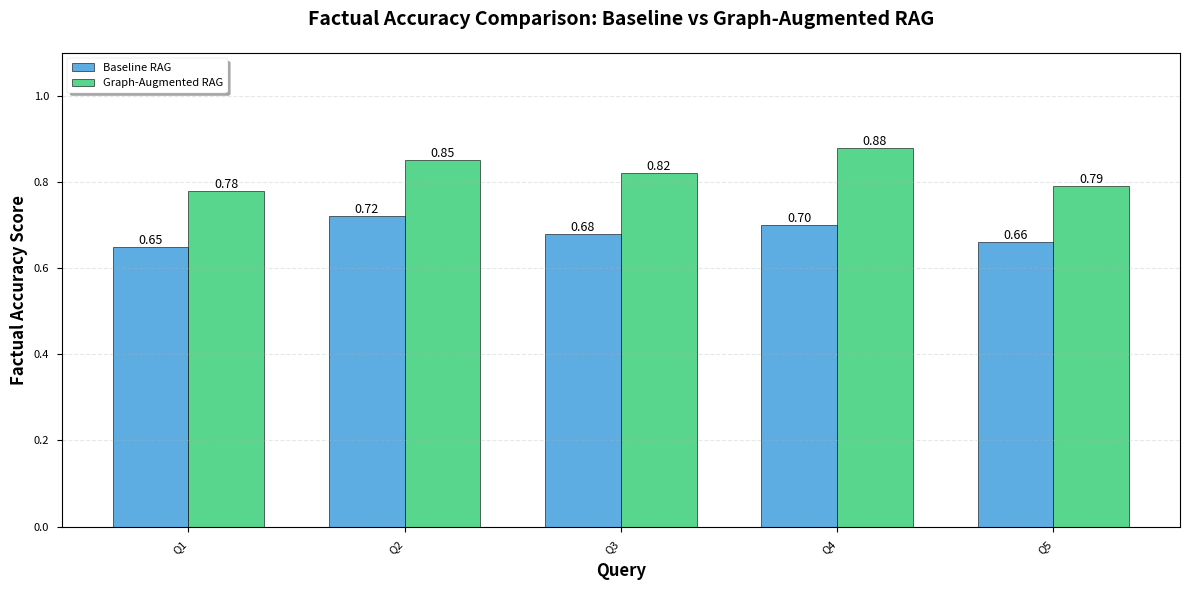
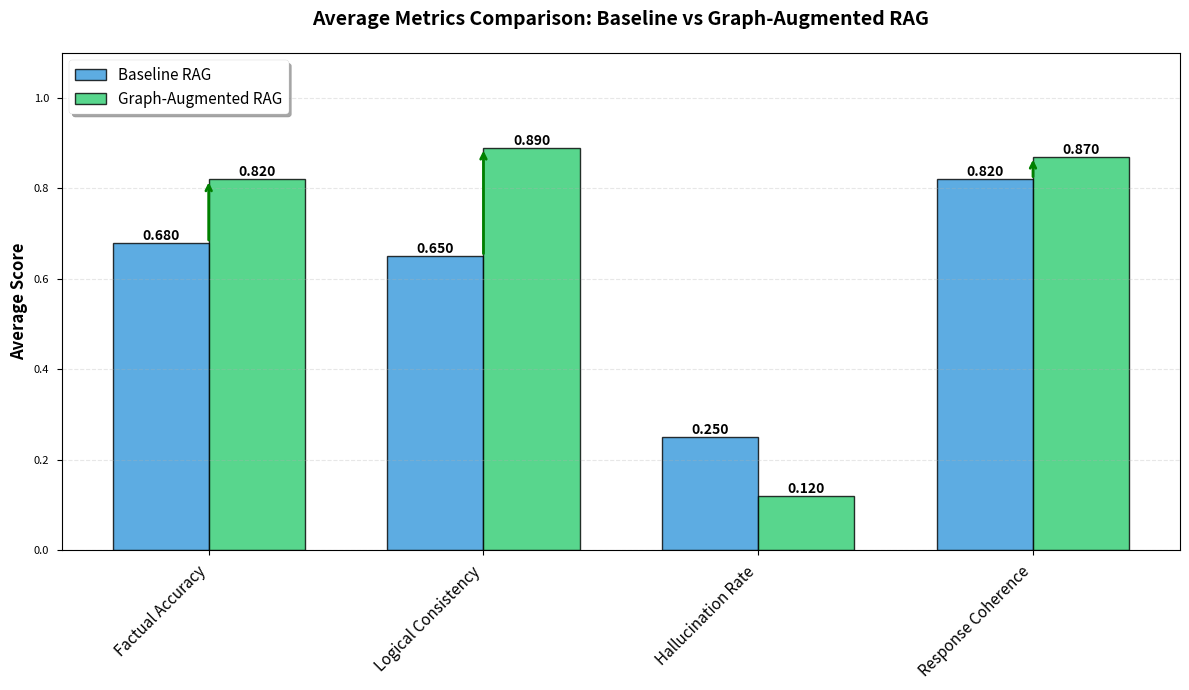
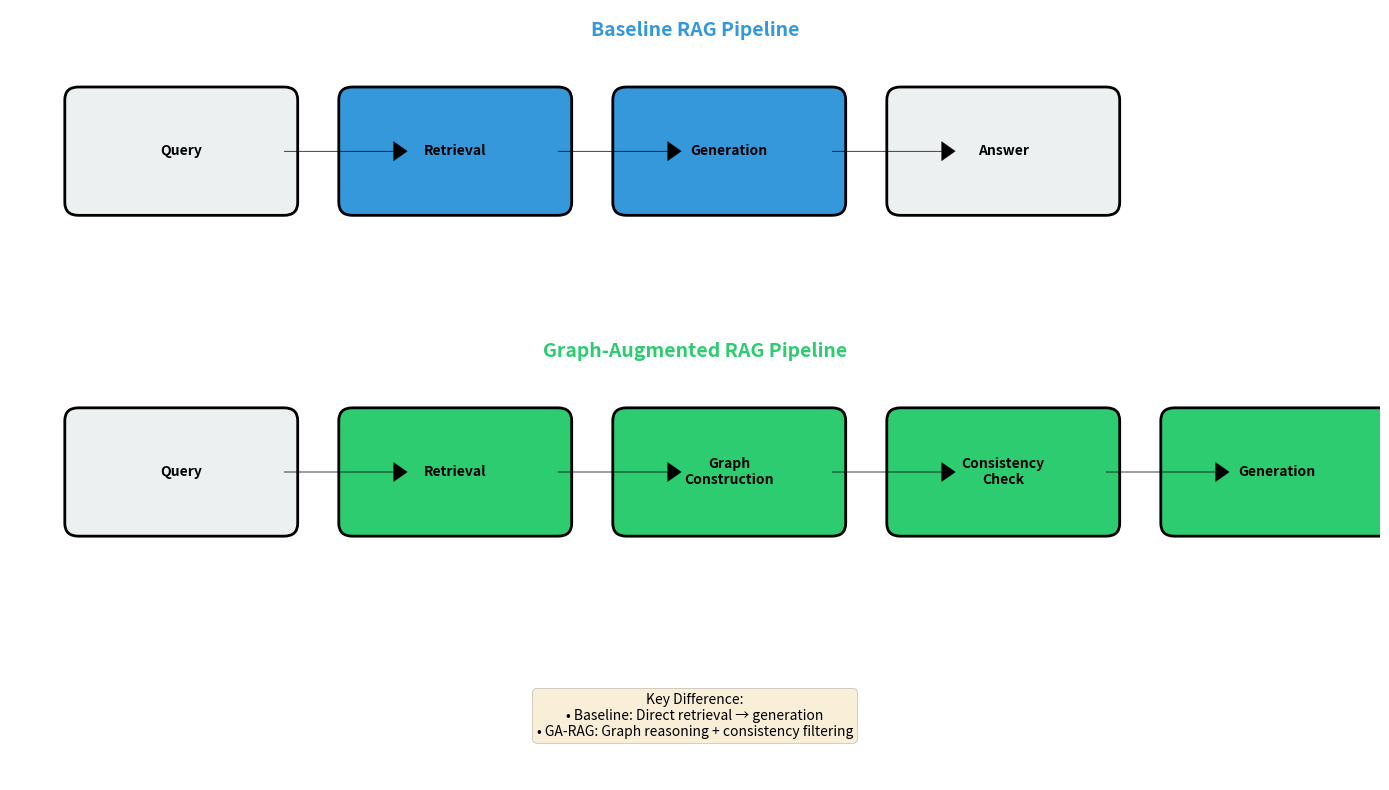

Source code (Python) for these figures, in order:
"""
Visualization Utilities for Graph-Augmented RAG Research
Creates publication-quality figures for papers and presentations
"""

import matplotlib.pyplot as plt
import seaborn as sns
import networkx as nx
import numpy as np
import pandas as pd
from typing import List, Dict, Any, Tuple
from matplotlib.patches import FancyBboxPatch
import json


class RAGVisualizer:
    """
    Comprehensive visualization toolkit for RAG evaluation
    """
    
    def __init__(self, style: str = 'seaborn-v0_8-paper'):
        """
        Initialize visualizer
        
        Args:
            style: Matplotlib style to use
        """
        # Set style
        try:
            plt.style.use(style)
        except:
            plt.style.use('seaborn-v0_8')
        
        # Set default parameters
        sns.set_palette("husl")
        self.colors = {
            'baseline': '#3498db',
            'ga_rag': '#2ecc71',
            'improvement': '#e74c3c',
            'neutral': '#95a5a6'
        }
    
    def plot_metric_comparison(
        self,
        baseline_metrics: List[float],
        ga_rag_metrics: List[float],
        metric_name: str,
        query_labels: List[str] = None,
        save_path: str = None
    ):
        """
        Plot side-by-side comparison of a single metric
        
        Args:
            baseline_metrics: Baseline scores
            ga_rag_metrics: GA-RAG scores
            metric_name: Name of metric
            query_labels: Labels for queries
            save_path: Path to save figure
        """
        if query_labels is None:
            query_labels = [f"Q{i+1}" for i in range(len(baseline_metrics))]
        
        x = np.arange(len(query_labels))
        width = 0.35
        
        fig, ax = plt.subplots(figsize=(12, 6))
        
        bars1 = ax.bar(x - width/2, baseline_metrics, width, 
                      label='Baseline RAG', color=self.colors['baseline'],
                      alpha=0.8, edgecolor='black', linewidth=0.5)
        bars2 = ax.bar(x + width/2, ga_rag_metrics, width,
                      label='Graph-Augmented RAG', color=self.colors['ga_rag'],
                      alpha=0.8, edgecolor='black', linewidth=0.5)
        
        # Add value labels on bars
        for bars in [bars1, bars2]:
            for bar in bars:
                height = bar.get_height()
                ax.text(bar.get_x() + bar.get_width()/2., height,
                       f'{height:.2f}',
                       ha='center', va='bottom', fontsize=9)
        
        ax.set_xlabel('Query', fontweight='bold', fontsize=12)
        ax.set_ylabel(f'{metric_name} Score', fontweight='bold', fontsize=12)
        ax.set_title(f'{metric_name} Comparison: Baseline vs Graph-Augmented RAG',
                    fontweight='bold', fontsize=14, pad=20)
        ax.set_xticks(x)
        ax.set_xticklabels(query_labels, rotation=45, ha='right')
        ax.legend(loc='upper left', frameon=True, shadow=True)
        ax.grid(axis='y', alpha=0.3, linestyle='--')
        ax.set_ylim([0, 1.1])
        
        plt.tight_layout()
        
        if save_path:
            plt.savefig(save_path, dpi=300, bbox_inches='tight')
            print(f"✓ Saved to {save_path}")
        
        plt.show()
    
    def plot_aggregate_comparison(
        self,
        baseline_avg: Dict[str, float],
        ga_rag_avg: Dict[str, float],
        save_path: str = None
    ):
        """
        Plot aggregate metrics comparison
        
        Args:
            baseline_avg: Average metrics for baseline
            ga_rag_avg: Average metrics for GA-RAG
            save_path: Path to save figure
        """
        metrics = list(baseline_avg.keys())
        baseline_values = list(baseline_avg.values())
        ga_rag_values = list(ga_rag_avg.values())
        
        x = np.arange(len(metrics))
        width = 0.35
        
        fig, ax = plt.subplots(figsize=(12, 7))
        
        bars1 = ax.bar(x - width/2, baseline_values, width,
                      label='Baseline RAG', color=self.colors['baseline'],
                      alpha=0.8, edgecolor='black', linewidth=1)
        bars2 = ax.bar(x + width/2, ga_rag_values, width,
                      label='Graph-Augmented RAG', color=self.colors['ga_rag'],
                      alpha=0.8, edgecolor='black', linewidth=1)
        
        # Add value labels
        for bars in [bars1, bars2]:
            for bar in bars:
                height = bar.get_height()
                ax.text(bar.get_x() + bar.get_width()/2., height,
                       f'{height:.3f}',
                       ha='center', va='bottom', fontsize=10, fontweight='bold')
        
        # Add improvement arrows
        for i, (b_val, g_val) in enumerate(zip(baseline_values, ga_rag_values)):
            if g_val > b_val:
                ax.annotate('', xy=(i, g_val), xytext=(i, b_val),
                           arrowprops=dict(arrowstyle='->', color='green', lw=2))
        
        ax.set_ylabel('Average Score', fontweight='bold', fontsize=12)
        ax.set_title('Average Metrics Comparison: Baseline vs Graph-Augmented RAG',
                    fontweight='bold', fontsize=14, pad=20)
        ax.set_xticks(x)
        ax.set_xticklabels(metrics, rotation=45, ha='right', fontsize=11)
        ax.legend(loc='upper left', frameon=True, shadow=True, fontsize=11)
        ax.grid(axis='y', alpha=0.3, linestyle='--')
        ax.set_ylim([0, 1.1])
        
        plt.tight_layout()
        
        if save_path:
            plt.savefig(save_path, dpi=300, bbox_inches='tight')
            print(f"✓ Saved to {save_path}")
        
        plt.show()
    
    def plot_improvement_heatmap(
        self,
        improvements: Dict[str, List[float]],
        query_labels: List[str] = None,
        save_path: str = None
    ):
        """
        Plot heatmap showing improvements across queries and metrics
        
        Args:
            improvements: Dict of metric_name -> list of improvement percentages
            query_labels: Labels for queries
            save_path: Path to save figure
        """
        # Create DataFrame
        df = pd.DataFrame(improvements)
        
        if query_labels:
            df.index = query_labels
        else:
            df.index = [f"Query {i+1}" for i in range(len(df))]
        
        fig, ax = plt.subplots(figsize=(10, 8))
        
        # Create heatmap
        sns.heatmap(df, annot=True, fmt='.1f', cmap='RdYlGn', center=0,
                   cbar_kws={'label': 'Improvement (%)'}, ax=ax,
                   linewidths=0.5, linecolor='gray')
        
        ax.set_title('Improvement Heatmap: GA-RAG vs Baseline (%)',
                    fontweight='bold', fontsize=14, pad=20)
        ax.set_xlabel('Metrics', fontweight='bold', fontsize=12)
        ax.set_ylabel('Queries', fontweight='bold', fontsize=12)
        
        plt.tight_layout()
        
        if save_path:
            plt.savefig(save_path, dpi=300, bbox_inches='tight')
            print(f"✓ Saved to {save_path}")
        
        plt.show()
    
    def plot_knowledge_graph(
        self,
        graph: nx.DiGraph,
        title: str = "Knowledge Graph",
        max_nodes: int = 50,
        save_path: str = None,
        show: bool = True
    ):
        """
        Visualize knowledge graph
        
        Args:
            graph: NetworkX graph
            title: Plot title
            max_nodes: Maximum nodes to display
            save_path: Path to save figure
        """
        # Limit nodes if too large
        if graph.number_of_nodes() > max_nodes:
            # Get subgraph with highest degree nodes
            top_nodes = sorted(graph.degree, key=lambda x: x[1], reverse=True)[:max_nodes]
            subgraph = graph.subgraph([node for node, _ in top_nodes])
        else:
            subgraph = graph
        
        fig, ax = plt.subplots(figsize=(14, 10))
        
        # Use spring layout
        pos = nx.spring_layout(subgraph, k=2, iterations=50, seed=42)
        
        # Draw nodes with different colors based on degree
        node_colors = [subgraph.degree(node) for node in subgraph.nodes()]
        
        nx.draw_networkx_nodes(subgraph, pos, 
                              node_color=node_colors,
                              node_size=500,
                              cmap='viridis',
                              alpha=0.7,
                              ax=ax)
        
        # Draw edges
        nx.draw_networkx_edges(subgraph, pos,
                              edge_color='gray',
                              alpha=0.5,
                              arrows=True,
                              arrowsize=15,
                              ax=ax)
        
        # Draw labels
        nx.draw_networkx_labels(subgraph, pos,
                               font_size=8,
                               font_weight='bold',
                               ax=ax)
        
        # Draw edge labels (relations)
        edge_labels = nx.get_edge_attributes(subgraph, 'relation')
        nx.draw_networkx_edge_labels(subgraph, pos,
                                     edge_labels=edge_labels,
                                     font_size=6,
                                     ax=ax)
        
        ax.set_title(f'{title}\n({subgraph.number_of_nodes()} nodes, {subgraph.number_of_edges()} edges)',
                    fontweight='bold', fontsize=14, pad=20)
        ax.axis('off')
        
        plt.tight_layout()
        
        if save_path:
            plt.savefig(save_path, dpi=300, bbox_inches='tight', facecolor='white')
            print(f"✓ Saved to {save_path}")
        
        if show:
            plt.show()
        else:
            plt.close(fig)
    
    def plot_pipeline_diagram(
        self,
        save_path: str = None
    ):
        """
        Create pipeline architecture diagram
        
        Args:
            save_path: Path to save figure
        """
        fig, ax = plt.subplots(figsize=(14, 8))
        ax.set_xlim(0, 10)
        ax.set_ylim(0, 6)
        ax.axis('off')
        
        # Define boxes
        boxes = [
            # Baseline RAG (top)
            {'x': 0.5, 'y': 4.5, 'width': 1.5, 'height': 0.8, 'text': 'Query', 'color': '#ecf0f1'},
            {'x': 2.5, 'y': 4.5, 'width': 1.5, 'height': 0.8, 'text': 'Retrieval', 'color': '#3498db'},
            {'x': 4.5, 'y': 4.5, 'width': 1.5, 'height': 0.8, 'text': 'Generation', 'color': '#3498db'},
            {'x': 6.5, 'y': 4.5, 'width': 1.5, 'height': 0.8, 'text': 'Answer', 'color': '#ecf0f1'},
            
            # GA-RAG (bottom)
            {'x': 0.5, 'y': 2, 'width': 1.5, 'height': 0.8, 'text': 'Query', 'color': '#ecf0f1'},
            {'x': 2.5, 'y': 2, 'width': 1.5, 'height': 0.8, 'text': 'Retrieval', 'color': '#2ecc71'},
            {'x': 4.5, 'y': 2, 'width': 1.5, 'height': 0.8, 'text': 'Graph\nConstruction', 'color': '#2ecc71'},
            {'x': 6.5, 'y': 2, 'width': 1.5, 'height': 0.8, 'text': 'Consistency\nCheck', 'color': '#2ecc71'},
            {'x': 8.5, 'y': 2, 'width': 1.5, 'height': 0.8, 'text': 'Generation', 'color': '#2ecc71'},
        ]
        
        # Draw boxes
        for box in boxes:
            fancy_box = FancyBboxPatch(
                (box['x'], box['y']), box['width'], box['height'],
                boxstyle="round,pad=0.1", 
                facecolor=box['color'],
                edgecolor='black',
                linewidth=2
            )
            ax.add_patch(fancy_box)
            
            ax.text(box['x'] + box['width']/2, box['y'] + box['height']/2,
                   box['text'], ha='center', va='center',
                   fontsize=10, fontweight='bold')
        
        # Draw arrows for baseline
        for i in range(3):
            ax.arrow(0.5 + i*2 + 1.5, 4.9, 0.8, 0, 
                    head_width=0.15, head_length=0.1, fc='black', ec='black')
        
        # Draw arrows for GA-RAG
        for i in range(4):
            ax.arrow(0.5 + i*2 + 1.5, 2.4, 0.8, 0,
                    head_width=0.15, head_length=0.1, fc='black', ec='black')
        
        # Add labels
        ax.text(5, 5.8, 'Baseline RAG Pipeline', 
               ha='center', fontsize=14, fontweight='bold', color='#3498db')
        ax.text(5, 3.3, 'Graph-Augmented RAG Pipeline',
               ha='center', fontsize=14, fontweight='bold', color='#2ecc71')
        
        # Add legend box
        legend_text = (
            "Key Difference:\n"
            "• Baseline: Direct retrieval → generation\n"
            "• GA-RAG: Graph reasoning + consistency filtering"
        )
        ax.text(5, 0.5, legend_text,
               ha='center', va='center', fontsize=10,
               bbox=dict(boxstyle='round', facecolor='wheat', alpha=0.5))
        
        plt.tight_layout()
        
        if save_path:
            plt.savefig(save_path, dpi=300, bbox_inches='tight', facecolor='white')
            print(f"✓ Saved to {save_path}")
        
        plt.show()
    
    def plot_results_summary(
        self,
        comparison_data: Dict[str, Any],
        save_path: str = None
    ):
        """
        Create comprehensive results summary figure
        
        Args:
            comparison_data: Dict with baseline, ga_rag, and improvements
            save_path: Path to save figure
        """
        fig = plt.figure(figsize=(16, 10))
        gs = fig.add_gridspec(2, 3, hspace=0.3, wspace=0.3)
        
        baseline_avg = comparison_data['baseline']
        ga_rag_avg = comparison_data['graph_augmented']
        improvements = comparison_data['improvements_pct']
        
        # 1. Average metrics comparison
        ax1 = fig.add_subplot(gs[0, :2])
        metrics = list(baseline_avg.keys())[:4]  # Top 4 metrics
        x = np.arange(len(metrics))
        width = 0.35
        
        ax1.bar(x - width/2, [baseline_avg[m] for m in metrics], width,
               label='Baseline', color=self.colors['baseline'], alpha=0.8)
        ax1.bar(x + width/2, [ga_rag_avg[m] for m in metrics], width,
               label='GA-RAG', color=self.colors['ga_rag'], alpha=0.8)
        
        ax1.set_ylabel('Score', fontweight='bold')
        ax1.set_title('Average Metrics Comparison', fontweight='bold', fontsize=12)
        ax1.set_xticks(x)
        ax1.set_xticklabels(metrics, rotation=45, ha='right')
        ax1.legend()
        ax1.grid(axis='y', alpha=0.3)
        
        # 2. Improvement percentages
        ax2 = fig.add_subplot(gs[0, 2])
        imp_metrics = list(improvements.keys())[:4]
        imp_values = [improvements[m] for m in imp_metrics]
        colors = [self.colors['ga_rag'] if v > 0 else self.colors['improvement'] 
                 for v in imp_values]
        
        ax2.barh(imp_metrics, imp_values, color=colors, alpha=0.8)
        ax2.set_xlabel('Improvement (%)', fontweight='bold')
        ax2.set_title('Improvement Over Baseline', fontweight='bold', fontsize=12)
        ax2.axvline(x=0, color='black', linestyle='-', linewidth=0.8)
        ax2.grid(axis='x', alpha=0.3)
        
        # 3. Summary statistics table
        ax3 = fig.add_subplot(gs[1, :])
        ax3.axis('tight')
        ax3.axis('off')
        
        table_data = [
            ['Metric', 'Baseline', 'GA-RAG', 'Improvement (%)'],
            *[[m, f"{baseline_avg[m]:.3f}", f"{ga_rag_avg[m]:.3f}", 
               f"{improvements[m]:+.1f}%"] 
              for m in list(baseline_avg.keys())[:6]]
        ]
        
        table = ax3.table(cellText=table_data, cellLoc='center',
                         loc='center', bbox=[0, 0, 1, 1])
        table.auto_set_font_size(False)
        table.set_fontsize(10)
        table.scale(1, 2)
        
        # Style header row
        for i in range(4):
            table[(0, i)].set_facecolor('#3498db')
            table[(0, i)].set_text_props(weight='bold', color='white')
        
        # Color improvement column
        for i in range(1, len(table_data)):
            cell = table[(i, 3)]
            value = float(table_data[i][3].rstrip('%'))
            cell.set_facecolor('#2ecc71' if value > 0 else '#e74c3c')
            cell.set_alpha(0.3)
        
        fig.suptitle('Graph-Augmented RAG: Complete Results Summary',
                    fontsize=16, fontweight='bold', y=0.98)
        
        if save_path:
            plt.savefig(save_path, dpi=300, bbox_inches='tight')
            print(f"✓ Saved to {save_path}")
        
        plt.show()


# Example usage
if __name__ == "__main__":
    # Create visualizer
    viz = RAGVisualizer()
    
    # Sample data
    baseline_metrics = [0.65, 0.72, 0.68, 0.70, 0.66]
    ga_rag_metrics = [0.78, 0.85, 0.82, 0.88, 0.79]
    query_labels = ["Q1", "Q2", "Q3", "Q4", "Q5"]
    
    print("Creating sample visualizations...\n")
    
    # 1. Metric comparison
    viz.plot_metric_comparison(
        baseline_metrics,
        ga_rag_metrics,
        "Factual Accuracy",
        query_labels,
        save_path="metric_comparison.png"
    )
    
    # 2. Aggregate comparison
    baseline_avg = {
        "Factual Accuracy": 0.68,
        "Logical Consistency": 0.65,
        "Hallucination Rate": 0.25,
        "Response Coherence": 0.82
    }
    
    ga_rag_avg = {
        "Factual Accuracy": 0.82,
        "Logical Consistency": 0.89,
        "Hallucination Rate": 0.12,
        "Response Coherence": 0.87
    }
    
    viz.plot_aggregate_comparison(
        baseline_avg,
        ga_rag_avg,
        save_path="aggregate_comparison.png"
    )
    
    # 3. Pipeline diagram
    viz.plot_pipeline_diagram(save_path="pipeline_diagram.png")
    
    print("\n✓ All visualizations created successfully!")
